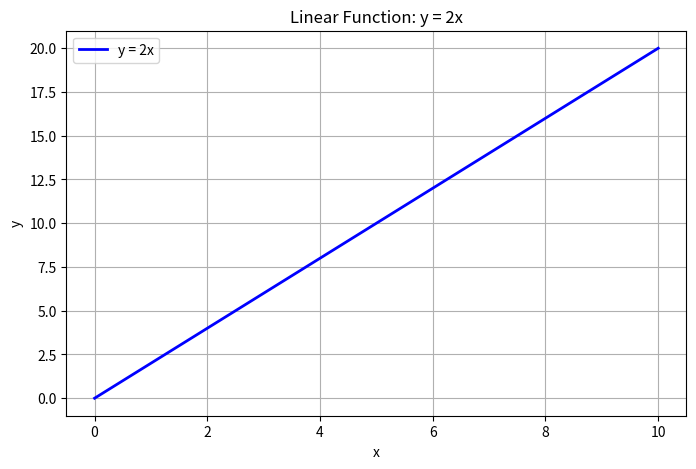
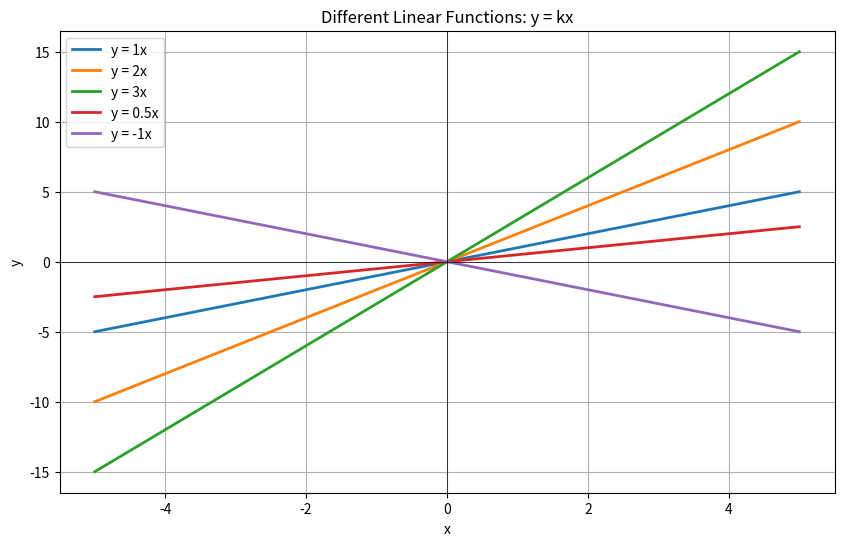
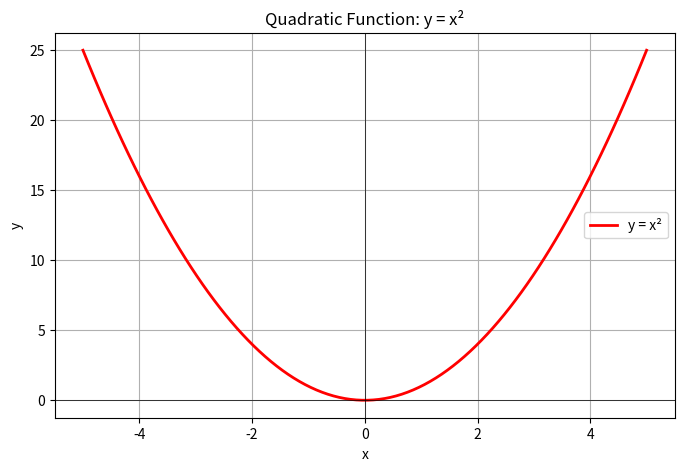
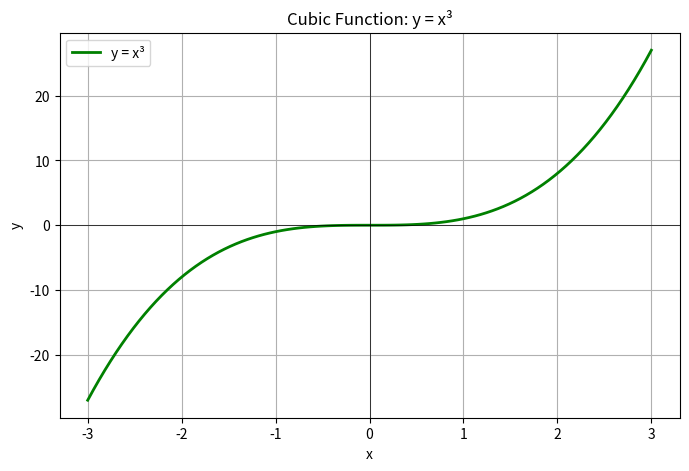
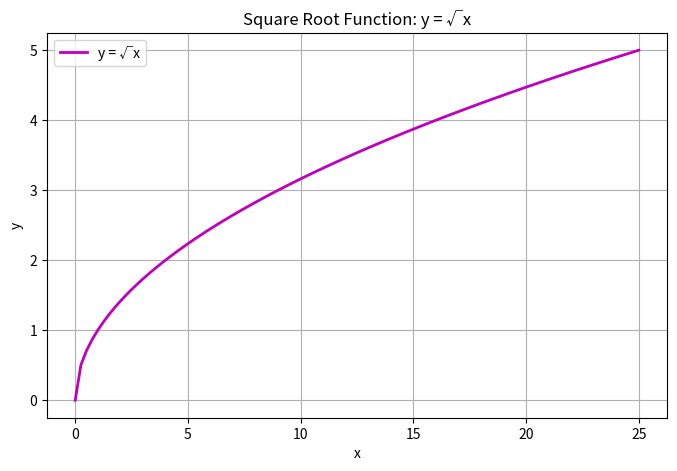
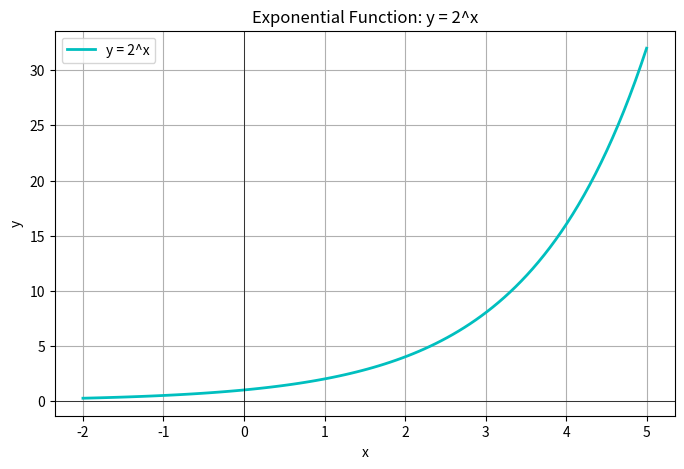
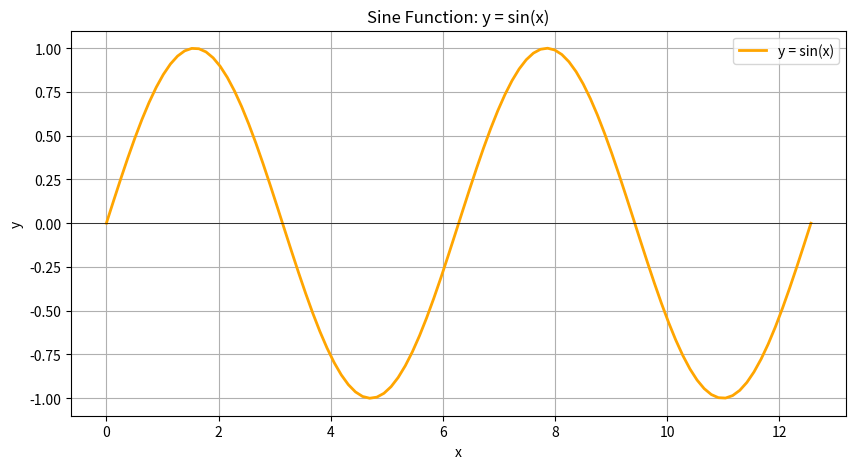
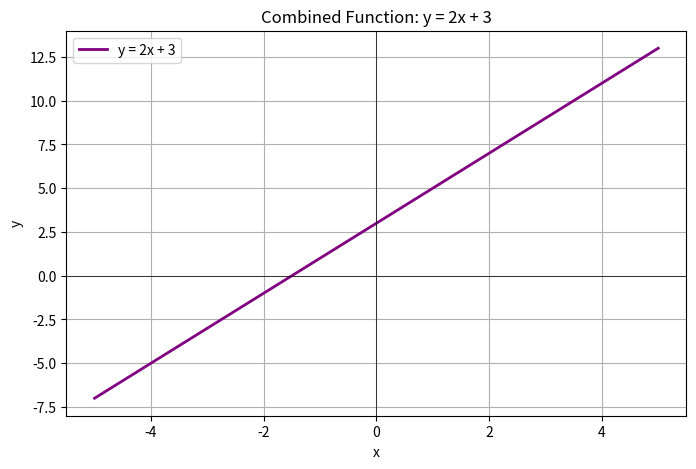
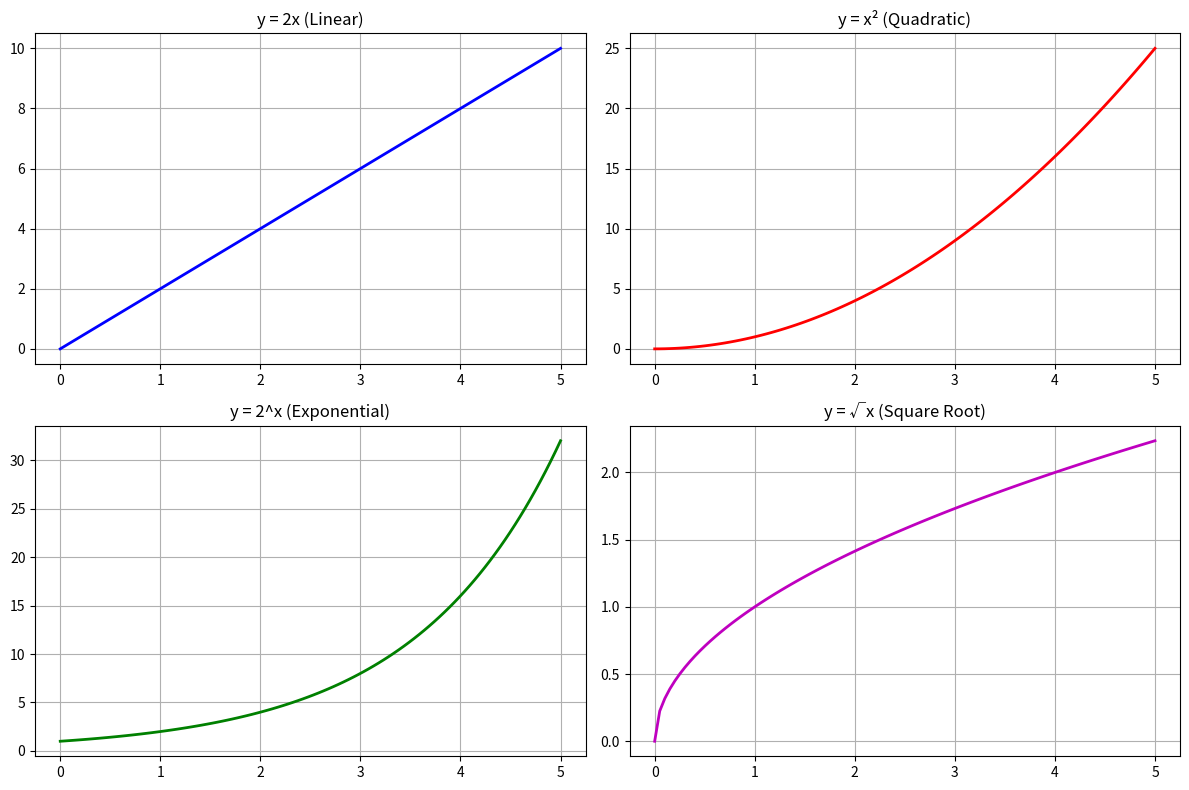

Recreate these plots in Python, in order.
import numpy as np
import matplotlib.pyplot as plt


# Example: y = 2 * x
# If x = 1, then y = 2
# If x = 2, then y = 4
# If x = 3, then y = 6

x = 1
y = 2 * x
print(f"When x = {x}, y = {y}")

x = 5
y = 2 * x
print(f"When x = {x}, y = {y}")

# Let's plot it
x_values = np.linspace(0, 10, 100)
y_values = 2 * x_values

plt.figure(figsize=(8, 5))
plt.plot(x_values, y_values, 'b-', linewidth=2, label='y = 2x')
plt.xlabel('x')
plt.ylabel('y')
plt.title('Linear Function: y = 2x')
plt.grid(True)
plt.legend()
plt.show()


# Different values of k
k_values = [1, 2, 3, 0.5, -1]
x = np.linspace(-5, 5, 100)

plt.figure(figsize=(10, 6))
for k in k_values:
    y = k * x
    plt.plot(x, y, label=f'y = {k}x', linewidth=2)

plt.xlabel('x')
plt.ylabel('y')
plt.title('Different Linear Functions: y = kx')
plt.grid(True)
plt.legend()
plt.axhline(y=0, color='k', linewidth=0.5)
plt.axvline(x=0, color='k', linewidth=0.5)
plt.show()


# Example: y = x²
examples = [-3, -2, -1, 0, 1, 2, 3]
for x in examples:
    y = x ** 2
    print(f"When x = {x}, y = x² = {y}")

# Plot it
x_values = np.linspace(-5, 5, 100)
y_values = x_values ** 2

plt.figure(figsize=(8, 5))
plt.plot(x_values, y_values, 'r-', linewidth=2, label='y = x²')
plt.xlabel('x')
plt.ylabel('y')
plt.title('Quadratic Function: y = x²')
plt.grid(True)
plt.legend()
plt.axhline(y=0, color='k', linewidth=0.5)
plt.axvline(x=0, color='k', linewidth=0.5)
plt.show()


# Example: y = x³
examples = [-2, -1, 0, 1, 2]
for x in examples:
    y = x ** 3
    print(f"When x = {x}, y = x³ = {y}")

# Plot it
x_values = np.linspace(-3, 3, 100)
y_values = x_values ** 3

plt.figure(figsize=(8, 5))
plt.plot(x_values, y_values, 'g-', linewidth=2, label='y = x³')
plt.xlabel('x')
plt.ylabel('y')
plt.title('Cubic Function: y = x³')
plt.grid(True)
plt.legend()
plt.axhline(y=0, color='k', linewidth=0.5)
plt.axvline(x=0, color='k', linewidth=0.5)
plt.show()


# Example: y = √x
examples = [0, 1, 4, 9, 16, 25]
for x in examples:
    y = np.sqrt(x)
    print(f"When x = {x}, y = √{x} = {y}")

# Plot it
x_values = np.linspace(0, 25, 100)
y_values = np.sqrt(x_values)

plt.figure(figsize=(8, 5))
plt.plot(x_values, y_values, 'm-', linewidth=2, label='y = √x')
plt.xlabel('x')
plt.ylabel('y')
plt.title('Square Root Function: y = √x')
plt.grid(True)
plt.legend()
plt.show()


# Example: y = 2^x
examples = [0, 1, 2, 3, 4, 5]
for x in examples:
    y = 2 ** x
    print(f"When x = {x}, y = 2^{x} = {y}")

# Plot it
x_values = np.linspace(-2, 5, 100)
y_values = 2 ** x_values

plt.figure(figsize=(8, 5))
plt.plot(x_values, y_values, 'c-', linewidth=2, label='y = 2^x')
plt.xlabel('x')
plt.ylabel('y')
plt.title('Exponential Function: y = 2^x')
plt.grid(True)
plt.legend()
plt.axhline(y=0, color='k', linewidth=0.5)
plt.axvline(x=0, color='k', linewidth=0.5)
plt.show()


# Example: y = sin(x)
import math

examples = [0, math.pi/2, math.pi, 3*math.pi/2, 2*math.pi]
for x in examples:
    y = math.sin(x)
    print(f"When x = {x:.2f}, y = sin(x) = {y:.2f}")

# Plot it
x_values = np.linspace(0, 4*np.pi, 100)
y_values = np.sin(x_values)

plt.figure(figsize=(10, 5))
plt.plot(x_values, y_values, 'orange', linewidth=2, label='y = sin(x)')
plt.xlabel('x')
plt.ylabel('y')
plt.title('Sine Function: y = sin(x)')
plt.grid(True)
plt.legend()
plt.axhline(y=0, color='k', linewidth=0.5)
plt.show()


# Example: y = 2x + 3
examples = [0, 1, 2, 3, 4]
for x in examples:
    y = 2 * x + 3
    print(f"When x = {x}, y = 2({x}) + 3 = {y}")

# Plot it
x_values = np.linspace(-5, 5, 100)
y_values = 2 * x_values + 3

plt.figure(figsize=(8, 5))
plt.plot(x_values, y_values, 'purple', linewidth=2, label='y = 2x + 3')
plt.xlabel('x')
plt.ylabel('y')
plt.title('Combined Function: y = 2x + 3')
plt.grid(True)
plt.legend()
plt.axhline(y=0, color='k', linewidth=0.5)
plt.axvline(x=0, color='k', linewidth=0.5)
plt.show()


x = np.linspace(0, 5, 100)

plt.figure(figsize=(12, 8))

# Linear
plt.subplot(2, 2, 1)
plt.plot(x, 2*x, 'b-', linewidth=2)
plt.title('y = 2x (Linear)')
plt.grid(True)

# Quadratic
plt.subplot(2, 2, 2)
plt.plot(x, x**2, 'r-', linewidth=2)
plt.title('y = x² (Quadratic)')
plt.grid(True)

# Exponential
plt.subplot(2, 2, 3)
plt.plot(x, 2**x, 'g-', linewidth=2)
plt.title('y = 2^x (Exponential)')
plt.grid(True)

# Square root
plt.subplot(2, 2, 4)
plt.plot(x, np.sqrt(x), 'm-', linewidth=2)
plt.title('y = √x (Square Root)')
plt.grid(True)

plt.tight_layout()
plt.show()
